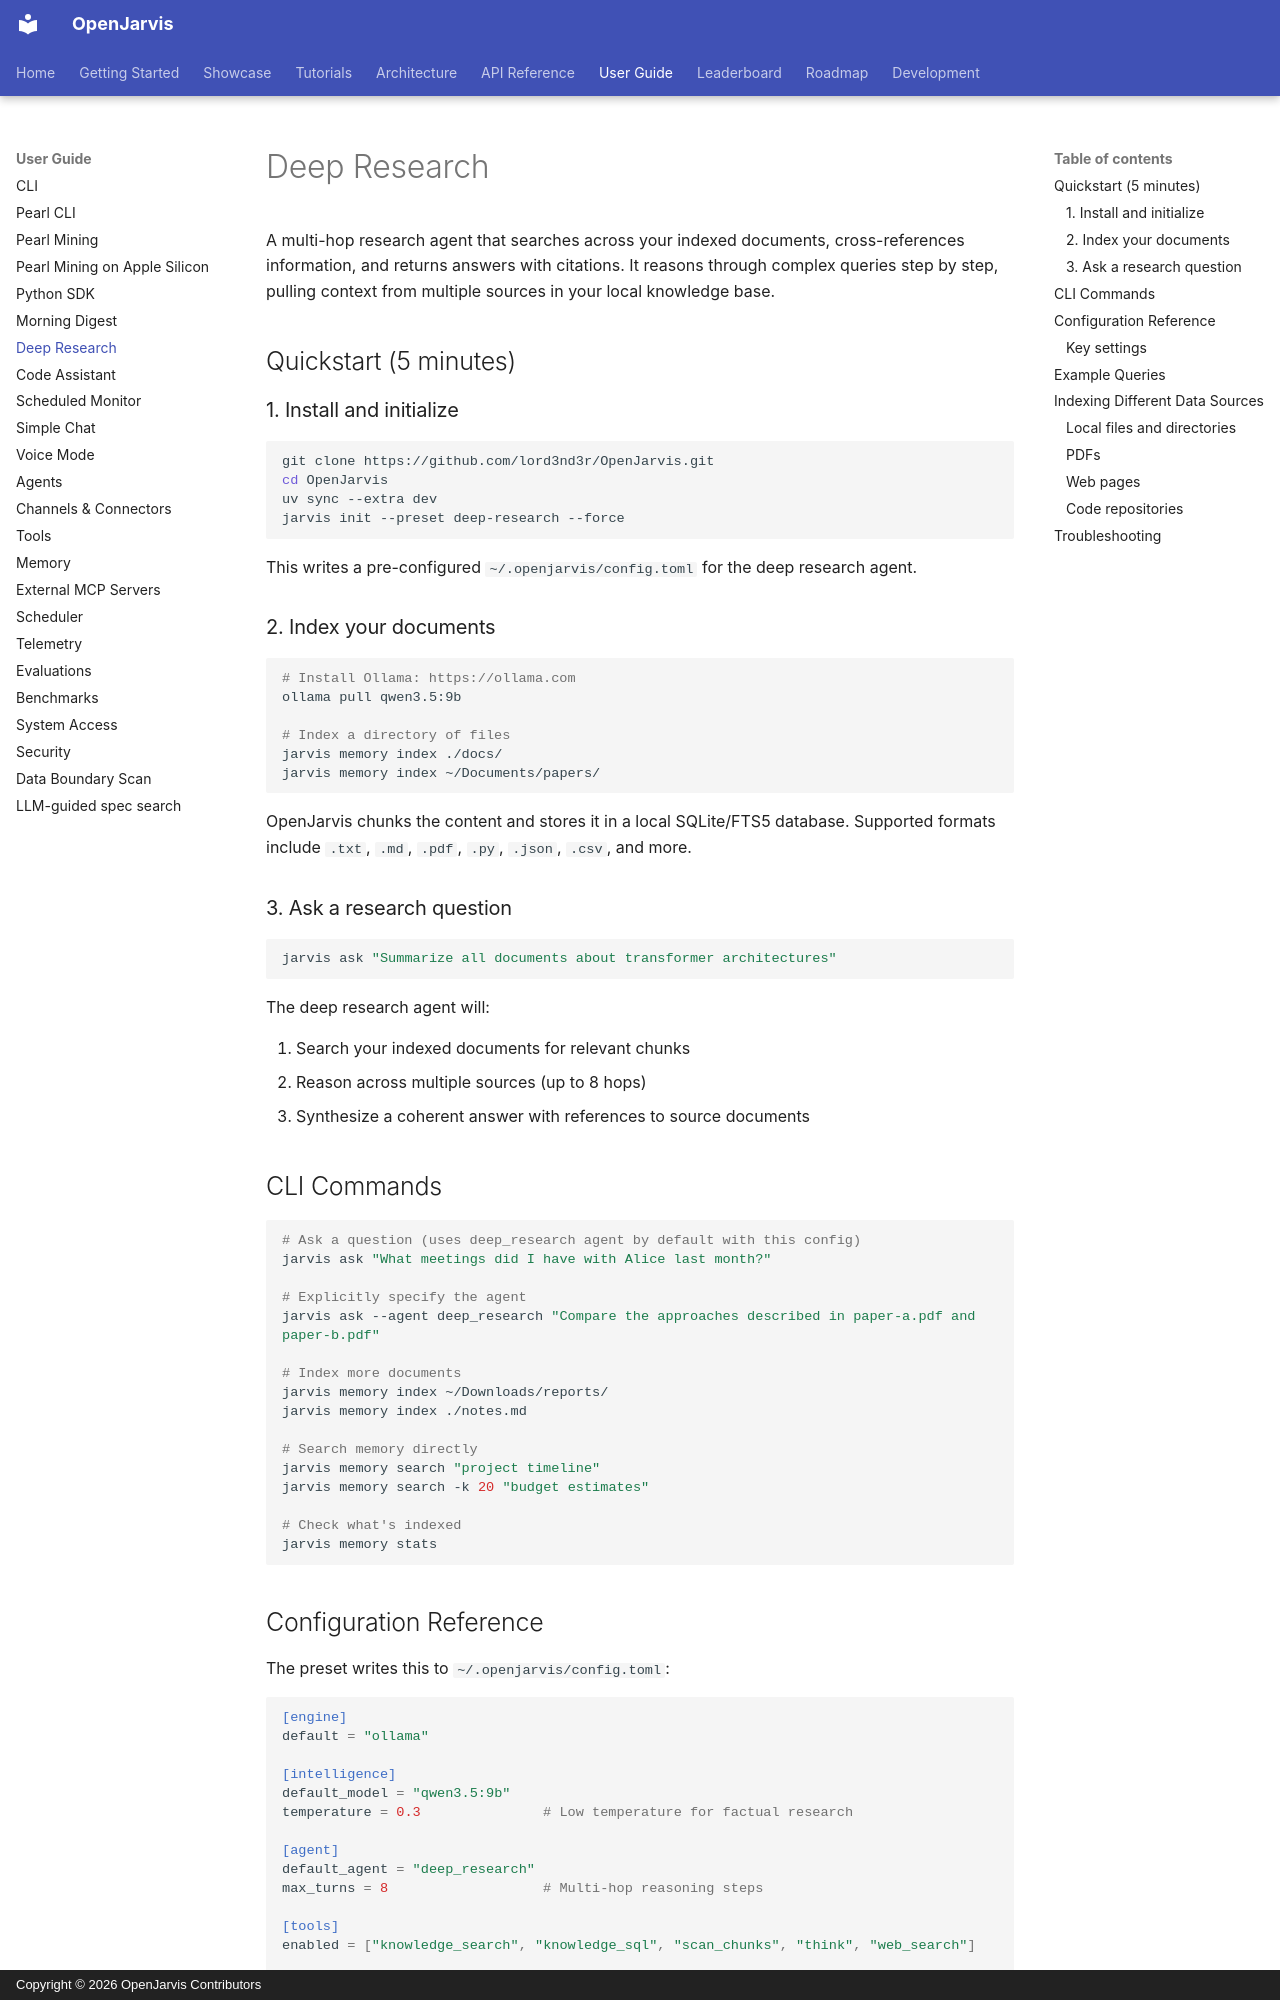

repository: lord3nd3r/OpenJarvis · page: user-guide/deep-research/index.html · generator: mkdocs · copyright: Copyright © 2026 OpenJarvis Contributors

# Deep Research

A multi-hop research agent that searches across your indexed documents, cross-references information, and returns answers with citations. It reasons through complex queries step by step, pulling context from multiple sources in your local knowledge base.

## Quickstart (5 minutes)

### 1. Install and initialize

```bash
git clone https://github.com/lord3nd3r/OpenJarvis.git
cd OpenJarvis
uv sync --extra dev
jarvis init --preset deep-research --force
```

This writes a pre-configured `~/.openjarvis/config.toml` for the deep research agent.

### 2. Index your documents

```bash
# Install Ollama: https://ollama.com
ollama pull qwen3.5:9b

# Index a directory of files
jarvis memory index ./docs/
jarvis memory index ~/Documents/papers/
```

OpenJarvis chunks the content and stores it in a local SQLite/FTS5 database. Supported formats include `.txt`, `.md`, `.pdf`, `.py`, `.json`, `.csv`, and more.

### 3. Ask a research question

```bash
jarvis ask "Summarize all documents about transformer architectures"
```

The deep research agent will:

1. Search your indexed documents for relevant chunks
2. Reason across multiple sources (up to 8 hops)
3. Synthesize a coherent answer with references to source documents

## CLI Commands

```bash
# Ask a question (uses deep_research agent by default with this config)
jarvis ask "What meetings did I have with Alice last month?"

# Explicitly specify the agent
jarvis ask --agent deep_research "Compare the approaches described in paper-a.pdf and paper-b.pdf"

# Index more documents
jarvis memory index ~/Downloads/reports/
jarvis memory index ./notes.md

# Search memory directly
jarvis memory search "project timeline"
jarvis memory search -k 20 "budget estimates"

# Check what's indexed
jarvis memory stats
```

## Configuration Reference

The preset writes this to `~/.openjarvis/config.toml`:

```toml
[engine]
default = "ollama"

[intelligence]
default_model = "qwen3.5:9b"
temperature = 0.3               # Low temperature for factual research

[agent]
default_agent = "deep_research"
max_turns = 8                   # Multi-hop reasoning steps

[tools]
enabled = ["knowledge_search", "knowledge_sql", "scan_chunks", "think", "web_search"]

[tools.storage]
default_backend = "sqlite"
```
